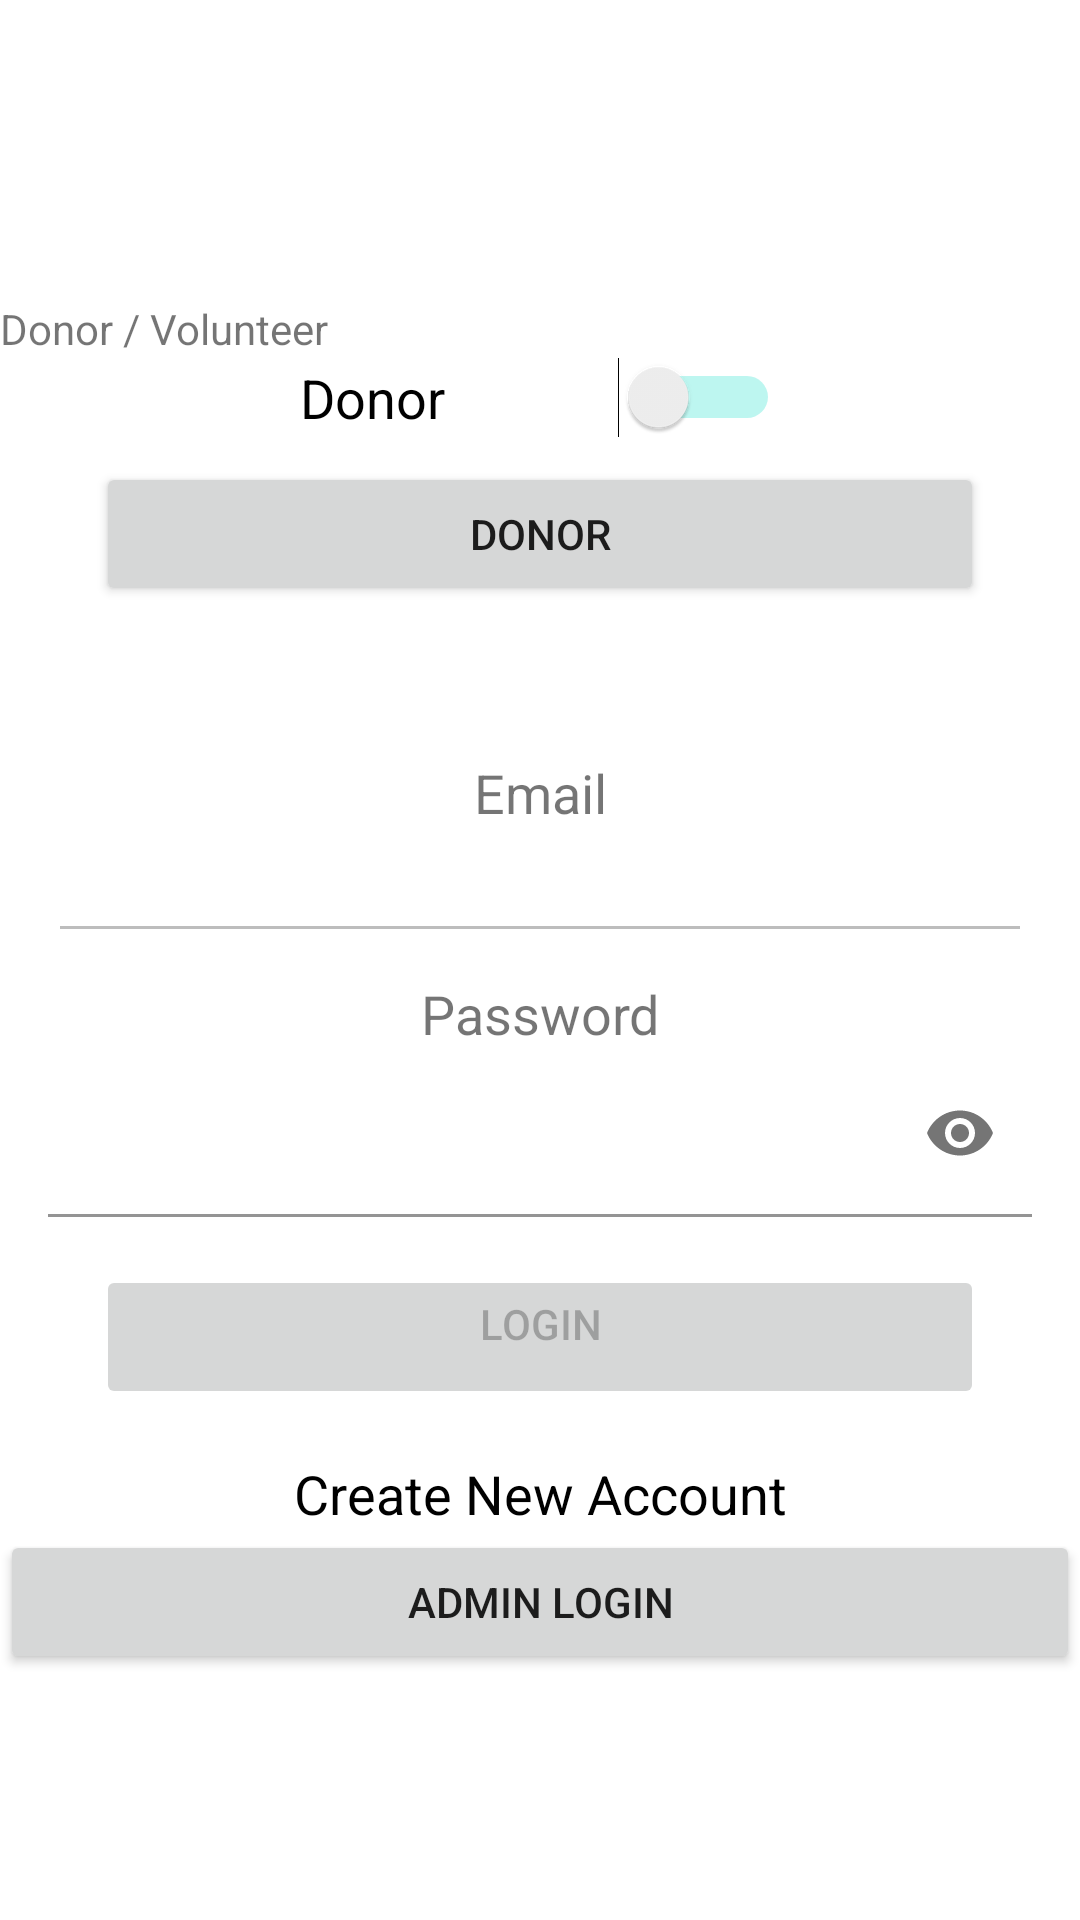

Here is an Android app screen rendered from its layout file. Give the layout XML and the strings, colors and styles it references.
<!-- AndroidManifest.xml: application theme Theme.FoodDonation -->
<!-- res/layout/activity_main.xml -->
<?xml version="1.0" encoding="utf-8"?>
<RelativeLayout xmlns:android="http://schemas.android.com/apk/res/android"
    xmlns:app="http://schemas.android.com/apk/res-auto"
    xmlns:tools="http://schemas.android.com/tools"
    android:layout_width="match_parent"
    android:layout_height="match_parent"
    android:orientation="vertical"
    tools:context=".MainActivity">

    <ScrollView
        android:layout_width="match_parent"
        android:layout_height="match_parent">

        <LinearLayout
            android:layout_width="match_parent"
            android:layout_height="wrap_content"
            android:orientation="vertical">

            <TextView
                android:id="@+id/textView4"
                android:layout_width="match_parent"
                android:layout_height="wrap_content"
                android:layout_marginTop="100dp"
                android:text="Donor / Volunteer" />

            <Switch
                android:id="@+id/switch1"
                android:layout_width="match_parent"
                android:layout_height="wrap_content"
                android:layout_marginStart="100dp"
                android:layout_marginLeft="100dp"
                android:layout_marginEnd="100dp"
                android:layout_marginRight="100dp"
                android:checked="false"
                android:text="Donor"
                android:textSize="18sp"
                android:theme="@style/SelectionSwitch" />

            <Button
                android:id="@+id/button3Admin"
                android:layout_width="match_parent"
                android:layout_height="wrap_content"
                android:layout_marginStart="32dp"
                android:layout_marginLeft="32dp"
                android:layout_marginTop="8dp"
                android:layout_marginEnd="32dp"
                android:layout_marginRight="32dp"
                android:text="Donor" />

            <TextView
                android:id="@+id/textViewAdmin"
                android:layout_width="match_parent"
                android:layout_height="wrap_content"
                android:layout_marginLeft="16dp"
                android:layout_marginTop="50dp"
                android:layout_marginRight="16dp"
                android:gravity="center_horizontal"
                android:text="Email"
                android:textSize="18sp" />

            <EditText
                android:id="@+id/editText"
                android:layout_width="match_parent"
                android:layout_height="wrap_content"
                android:layout_marginLeft="16dp"
                android:layout_marginRight="16dp"
                android:ems="10"
                android:enabled="false"
                android:inputType="textEmailAddress" />

            <TextView
                android:id="@+id/textView10"
                android:layout_width="match_parent"
                android:layout_height="wrap_content"
                android:layout_marginLeft="16dp"
                android:layout_marginTop="8dp"
                android:layout_marginRight="16dp"
                android:gravity="center_horizontal"
                android:text="Password"
                android:textSize="18sp" />

            <com.google.android.material.textfield.TextInputLayout
                android:id="@+id/passwordLayout4"
                android:layout_width="match_parent"
                android:layout_height="wrap_content"
                android:layout_marginStart="16dp"
                android:layout_marginLeft="16dp"
                android:layout_marginEnd="16dp"
                android:layout_marginRight="16dp"
                android:textColorHint="@color/white"
                app:boxBackgroundColor="@color/white"
                app:passwordToggleEnabled="true">

                <com.google.android.material.textfield.TextInputEditText
                    android:id="@+id/password4"
                    android:layout_width="match_parent"
                    android:layout_height="wrap_content"
                    android:enabled="false"
                    android:inputType="textPassword"
                    android:password="true" />
            </com.google.android.material.textfield.TextInputLayout>

            <Button
                android:id="@+id/button5"
                android:layout_width="match_parent"
                android:layout_height="wrap_content"
                android:layout_marginLeft="32dp"
                android:layout_marginTop="16dp"
                android:layout_marginRight="32dp"
                android:enabled="false"
                android:gravity="center_horizontal"
                android:text="Login" />

            <TextView
                android:id="@+id/textView11"
                android:layout_width="match_parent"
                android:layout_height="wrap_content"
                android:layout_marginTop="16dp"
                android:enabled="false"
                android:gravity="center_horizontal"
                android:text="Create New Account"
                android:textColor="@color/black"
                android:textSize="18sp" />

            <Button
                android:id="@+id/Admin"
                android:layout_width="match_parent"
                android:layout_height="wrap_content"
                android:text="Admin Login" />
        </LinearLayout>
    </ScrollView>

</RelativeLayout>
<!-- resources referenced by this layout -->
<resources>
  <style name="SelectionSwitch" parent="Theme.AppCompat.Light">
          
          <item name="colorControlActivated">@color/teal_200</item>
  
          
          <item name="colorSwitchThumbNormal">@color/teal_200</item>
  
          
          <item name="android:colorForeground">@color/teal_200</item>
      </style>
  <style name="Theme.FoodDonation" parent="Theme.MaterialComponents.DayNight.DarkActionBar">
          
          <item name="colorPrimary">@color/purple_500</item>
          <item name="colorPrimaryVariant">@color/purple_700</item>
          <item name="colorOnPrimary">@color/white</item>
          
          <item name="colorSecondary">@color/teal_200</item>
          <item name="colorSecondaryVariant">@color/teal_700</item>
          <item name="colorOnSecondary">@color/black</item>
          
          <item name="android:statusBarColor" tools:targetApi="l">?attr/colorPrimaryVariant</item>
          
      </style>
  <!-- not gathered from this repository: default colours our renderer supplied (Android Studio template values) -->
  <color name="purple_500">#FF6200EE</color>
  <color name="purple_700">#FF3700B3</color>
  <color name="teal_200">#FF03DAC5</color>
  <color name="teal_700">#FF018786</color>
  <color name="black">#FF000000</color>
  <color name="white">#FFFFFFFF</color>
</resources>
